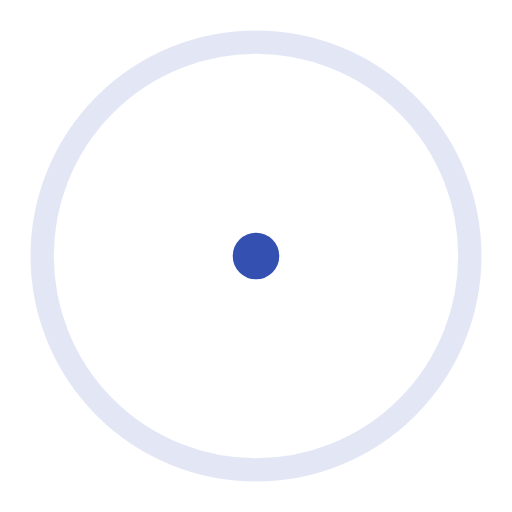
t = 0.00 s
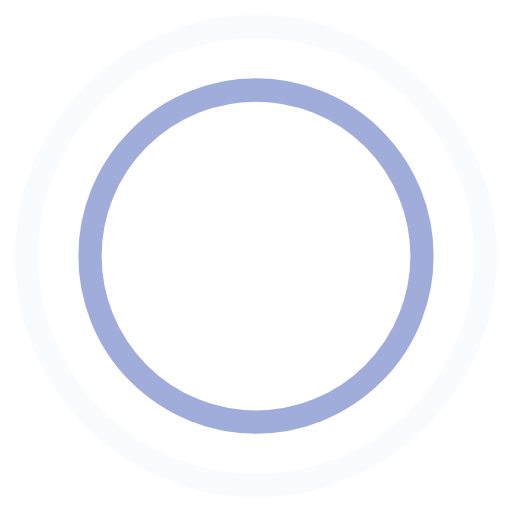
t = 0.45 s
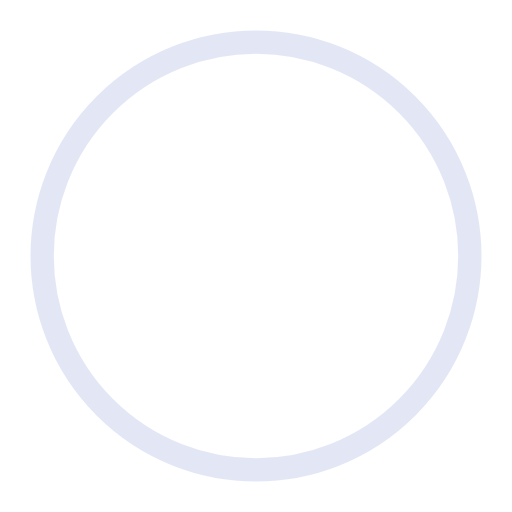
t = 0.90 s
t = 1.35 s: frame unchanged from t = 0.45 s, image omitted

The animated SVG that drew these frames (rendered in a browser with its animation timeline set to each time). Animation: 4 SMIL elements (animate=4); one cycle of 1.80 s, repeats indefinitely.

<svg width="44" height="44" id="spinner" viewBox="0 0 44 44" xmlns="http://www.w3.org/2000/svg" stroke="#3451b2">
    <g fill="none" fill-rule="evenodd" stroke-width="2">
        <circle cx="22" cy="22" r="1">
            <animate attributeName="r"
                     begin="0s" dur="1.8s"
                     values="1; 20"
                     calcMode="spline"
                     keyTimes="0; 1"
                     keySplines="0.165, 0.84, 0.44, 1"
                     repeatCount="indefinite" />
            <animate attributeName="stroke-opacity"
                     begin="0s" dur="1.8s"
                     values="1; 0"
                     calcMode="spline"
                     keyTimes="0; 1"
                     keySplines="0.3, 0.61, 0.355, 1"
                     repeatCount="indefinite" />
        </circle>
        <circle cx="22" cy="22" r="1">
            <animate attributeName="r"
                     begin="-0.9s" dur="1.8s"
                     values="1; 20"
                     calcMode="spline"
                     keyTimes="0; 1"
                     keySplines="0.165, 0.84, 0.44, 1"
                     repeatCount="indefinite" />
            <animate attributeName="stroke-opacity"
                     begin="-0.9s" dur="1.8s"
                     values="1; 0"
                     calcMode="spline"
                     keyTimes="0; 1"
                     keySplines="0.3, 0.61, 0.355, 1"
                     repeatCount="indefinite" />
        </circle>
    </g>
</svg>
